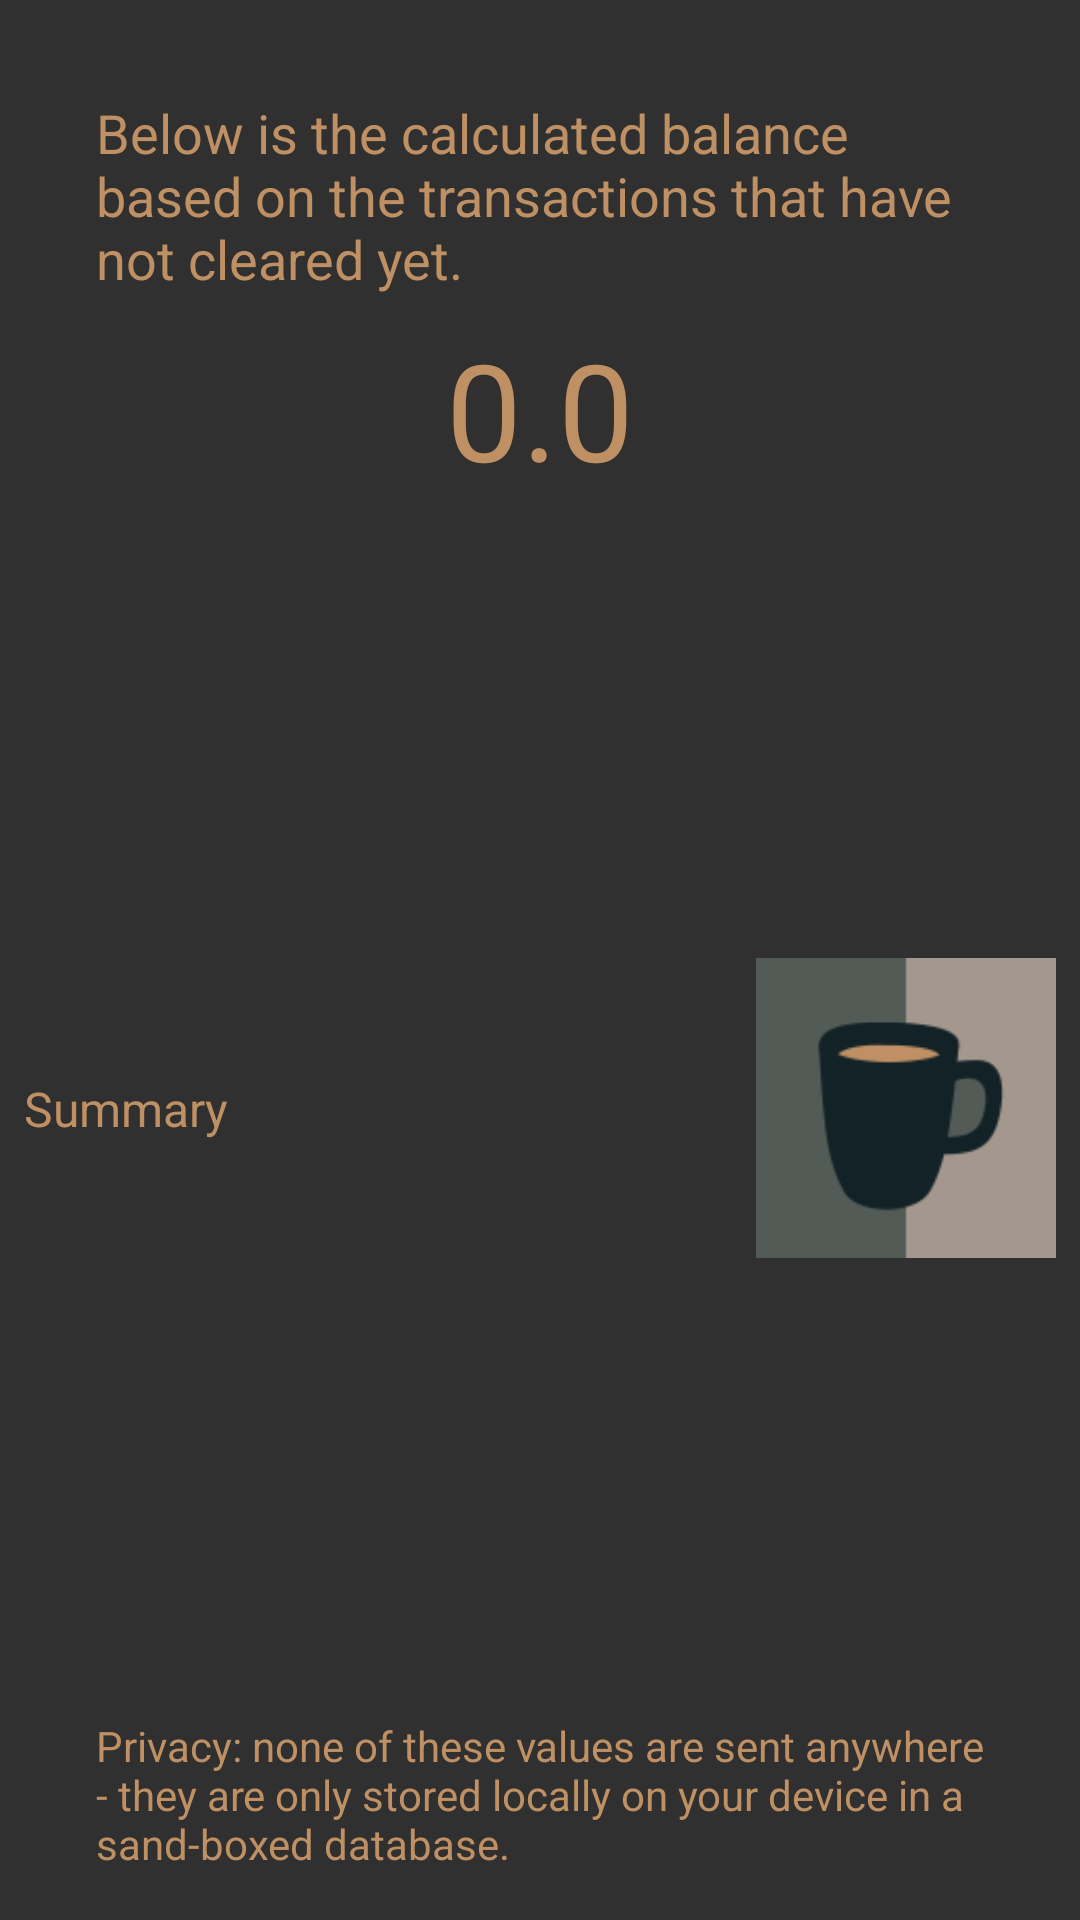

Layout XML and referenced resources for this Android screen:
<!-- AndroidManifest.xml: application theme AppTheme -->
<!-- res/layout/activity_whatsleft.xml -->
<?xml version="1.0" encoding="utf-8"?>
<LinearLayout xmlns:android="http://schemas.android.com/apk/res/android"
    xmlns:app="http://schemas.android.com/apk/res-auto"
    xmlns:tools="http://schemas.android.com/tools"
    android:orientation="vertical" android:layout_width="match_parent"
    android:layout_height="match_parent"
    android:scrollbars="vertical"
    >

    <android.support.constraint.ConstraintLayout
        android:layout_width="match_parent"
        android:layout_height="match_parent"
        tools:layout_editor_absoluteY="0dp"
        tools:layout_editor_absoluteX="0dp">

        <TextView
            android:id="@+id/textView4"
            android:layout_width="0dp"
            android:layout_height="wrap_content"
            android:layout_marginLeft="32dp"
            android:layout_marginRight="32dp"
            android:layout_marginTop="32dp"
            android:text="@string/desc4"
            android:textColor="@color/textPrimaryColor"
            android:textAppearance="@style/TextAppearance.AppCompat.Medium"
            app:layout_constraintLeft_toLeftOf="parent"
            app:layout_constraintRight_toRightOf="parent"
            app:layout_constraintTop_toTopOf="parent" />

        <TextView
            android:id="@+id/txtCalculated"
            android:layout_width="wrap_content"
            android:layout_height="wrap_content"
            android:text="@string/defaultBalance"
            android:textColor="@color/textPrimaryColor"
            android:textAppearance="@style/TextAppearance.AppCompat.Display2"
            android:layout_marginTop="8dp"
            app:layout_constraintTop_toBottomOf="@+id/textView4"
            android:layout_marginLeft="8dp"
            app:layout_constraintLeft_toLeftOf="parent"
            android:layout_marginRight="8dp"
            app:layout_constraintRight_toRightOf="parent" />

        <TextView
            android:id="@+id/textView10"
            android:layout_width="0dp"
            android:layout_height="wrap_content"
            android:layout_marginBottom="16dp"
            android:layout_marginLeft="32dp"
            android:layout_marginRight="32dp"
            android:text="@string/disclaim1"
            android:textColor="@color/textPrimaryColor"
            app:layout_constraintBottom_toBottomOf="parent"
            app:layout_constraintHorizontal_bias="0.437"
            app:layout_constraintLeft_toLeftOf="parent"
            app:layout_constraintRight_toRightOf="parent" />

        <TextView
            android:id="@+id/txtSummary"
            android:layout_width="0dp"
            android:layout_height="wrap_content"
            android:layout_marginBottom="8dp"
            android:layout_marginLeft="8dp"
            android:layout_marginRight="8dp"
            android:layout_marginTop="8dp"
            android:text="Summary"
            android:textAppearance="@style/TextAppearance.AppCompat.Subhead"
            android:textColor="@color/textPrimaryColor"
            app:layout_constraintBottom_toTopOf="@+id/textView10"
            app:layout_constraintLeft_toLeftOf="parent"
            app:layout_constraintRight_toLeftOf="@+id/imgCoffee"
            app:layout_constraintTop_toBottomOf="@+id/txtCalculated" />

        <ImageView
            android:id="@+id/imgCoffee"
            android:layout_width="100dp"
            android:layout_height="100dp"
            android:scaleType="fitCenter"
            app:srcCompat="@mipmap/ic_launcher"
            android:layout_marginTop="8dp"
            app:layout_constraintTop_toBottomOf="@+id/txtCalculated"
            android:layout_marginRight="8dp"
            app:layout_constraintRight_toRightOf="parent"
            android:layout_marginBottom="8dp"
            app:layout_constraintBottom_toTopOf="@+id/textView10" />
    </android.support.constraint.ConstraintLayout>
</LinearLayout>
<!-- resources referenced by this layout -->
<resources>
  <color name="textPrimaryColor">#BE9063</color>
  <!-- mipmap ic_launcher: png bitmap (mipmap-hdpi, 1681 bytes) -->
  <string name="defaultBalance">0.0</string>
  <string name="desc4">Below is the calculated balance based on the transactions that have not
          cleared yet.</string>
  <string name="disclaim1">Privacy: none of these values are sent anywhere - they are only
          stored locally on your device in a sand-boxed database.</string>
  <style name="AppTheme" parent="@style/Theme.AppCompat.NoActionBar">
          
          <item name="colorPrimary">@color/colorPrimary</item>
          <item name="colorPrimaryDark">@color/colorPrimaryDark</item>
          <item name="colorAccent">@color/colorAccent</item>
          
          
      </style>
  <color name="colorPrimary">#132226</color>
  <color name="colorPrimaryDark">#040C0E</color>
  <color name="colorAccent">#525B56</color>
</resources>
